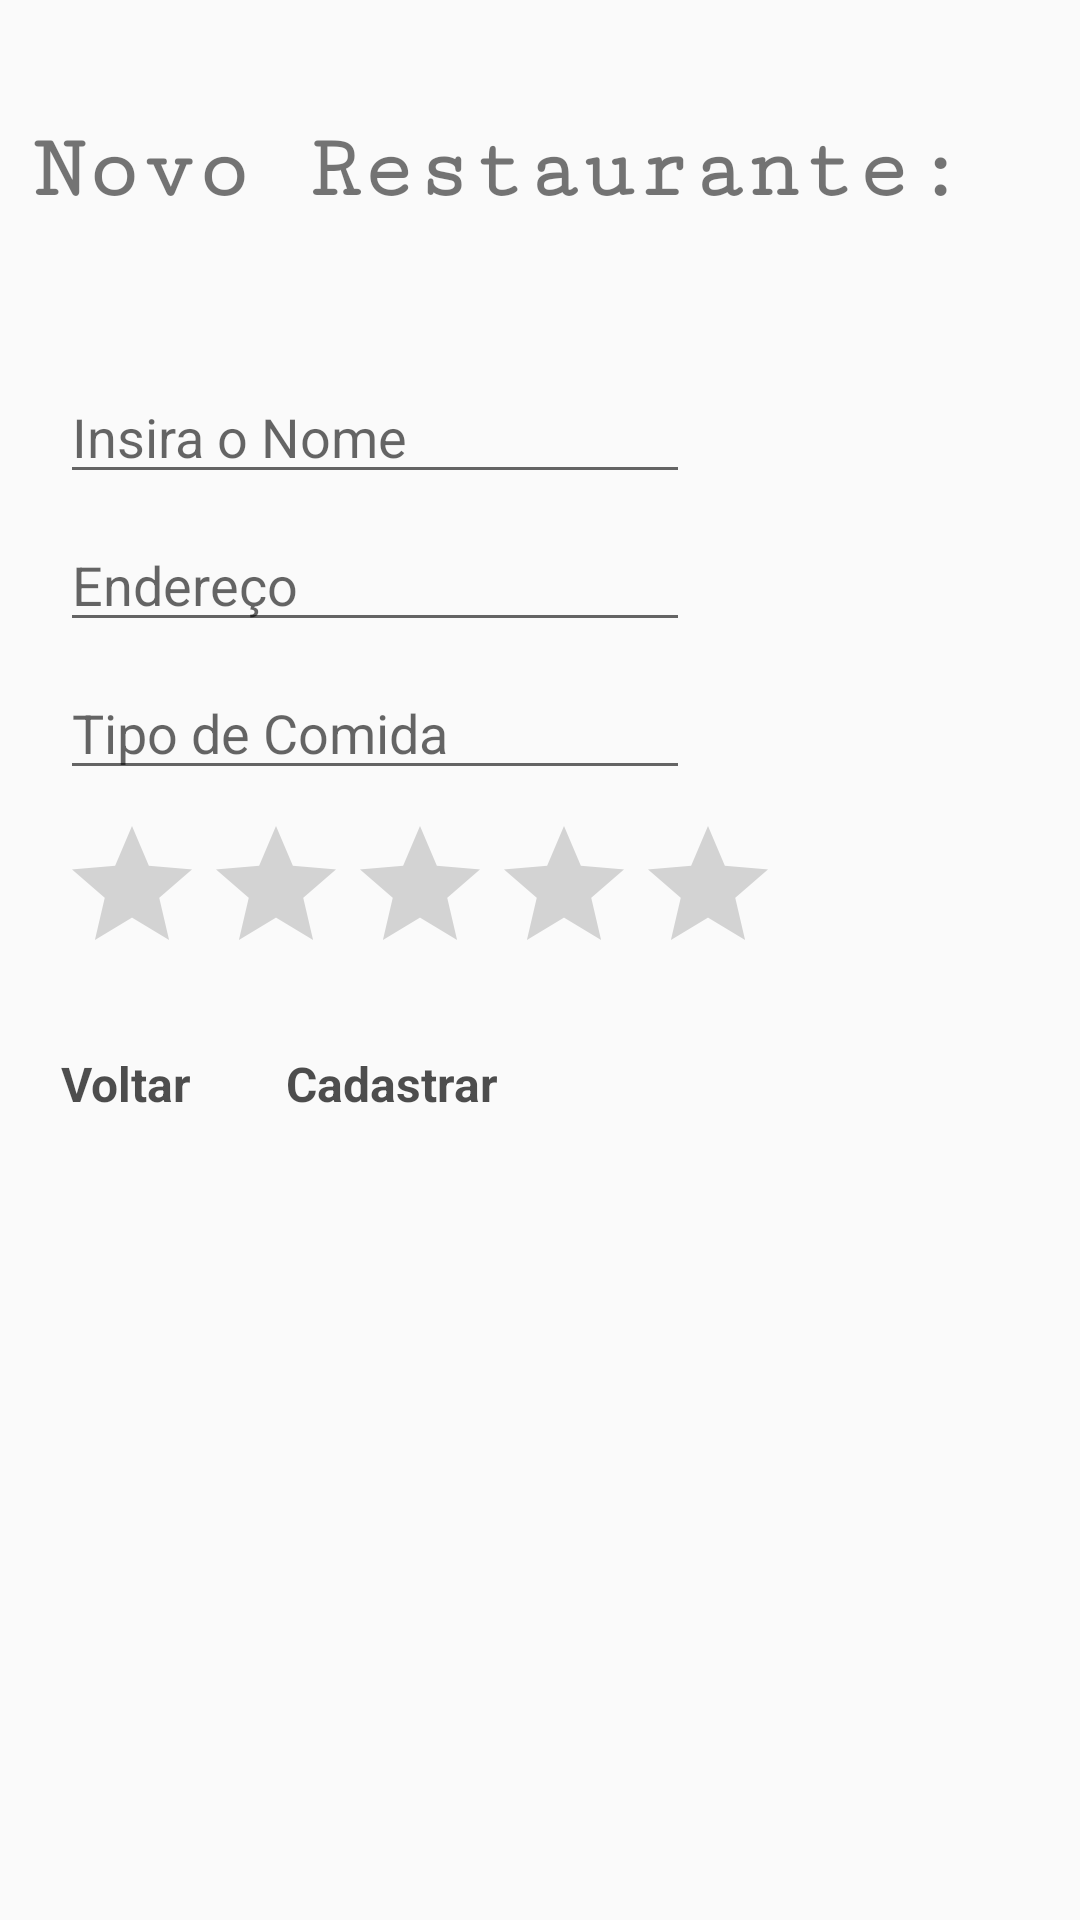

Here is an Android app screen rendered from its layout file. Give the layout XML and the strings, colors and styles it references.
<!-- AndroidManifest.xml: application theme AppTheme -->
<!-- res/layout/activity_cadastrar.xml -->
<?xml version="1.0" encoding="utf-8"?>
<androidx.constraintlayout.widget.ConstraintLayout xmlns:android="http://schemas.android.com/apk/res/android"
    xmlns:app="http://schemas.android.com/apk/res-auto"
    xmlns:tools="http://schemas.android.com/tools"
    android:id="@+id/rootLayout"
    android:background="@drawable/gradient_animation"
    android:layout_width="match_parent"
    android:layout_height="match_parent"
    tools:context=".activities.CadastrarActivity">

    <TextView
        android:id="@+id/textView2"
        android:layout_width="0dp"
        android:layout_height="wrap_content"
        android:layout_marginTop="40dp"
        android:layout_marginEnd="38dp"
        android:layout_marginRight="38dp"
        android:fontFamily="serif-monospace"
        android:text="Novo Restaurante:"
        android:textSize="30sp"
        android:textStyle="bold"
        app:layout_constraintEnd_toEndOf="parent"
        app:layout_constraintTop_toTopOf="parent" />

    <EditText
        android:id="@+id/edtNome"
        android:layout_width="wrap_content"
        android:layout_height="wrap_content"
        android:layout_marginTop="50dp"
        android:ems="10"
        android:hint="Insira o Nome"
        android:inputType="textPersonName"
        app:layout_constraintStart_toStartOf="@+id/guideline3"
        app:layout_constraintTop_toBottomOf="@+id/textView2" />

    <EditText
        android:id="@+id/edtEndereco1"
        android:layout_width="wrap_content"
        android:layout_height="wrap_content"
        android:layout_marginTop="8dp"
        android:ems="10"
        android:hint="Endereço "
        android:inputType="textPersonName"
        app:layout_constraintStart_toStartOf="@+id/guideline3"
        app:layout_constraintTop_toBottomOf="@+id/edtNome" />

    <EditText
        android:id="@+id/edtTipoComida1"
        android:layout_width="wrap_content"
        android:layout_height="wrap_content"
        android:layout_marginTop="8dp"
        android:ems="10"
        android:hint="Tipo de Comida"
        android:inputType="textPersonName"
        app:layout_constraintStart_toStartOf="@+id/guideline3"
        app:layout_constraintTop_toBottomOf="@+id/edtEndereco1" />

    <Button
        android:id="@+id/alterarBtn"
        android:layout_width="wrap_content"
        android:layout_height="wrap_content"
        android:layout_marginStart="32dp"
        android:layout_marginLeft="32dp"
        android:text="Cadastrar"
        app:layout_constraintBaseline_toBaselineOf="@+id/voltarBtn"
        app:layout_constraintStart_toEndOf="@+id/voltarBtn" />

    <Button
        android:id="@+id/voltarBtn"
        android:layout_width="wrap_content"
        android:layout_height="wrap_content"
        android:layout_marginTop="32dp"
        android:text="Voltar"
        app:layout_constraintStart_toStartOf="@+id/guideline3"
        app:layout_constraintTop_toBottomOf="@+id/ratingRestaurante1" />

    <RatingBar
        android:id="@+id/ratingRestaurante1"
        android:layout_width="243dp"
        android:layout_height="47dp"
        android:layout_marginTop="8dp"
        android:background="@color/colorTransparent"
        android:max="5"
        android:stepSize="0.5"
        app:layout_constraintStart_toStartOf="@+id/guideline3"
        app:layout_constraintTop_toBottomOf="@+id/edtTipoComida1" />

    <androidx.constraintlayout.widget.Guideline
        android:id="@+id/guideline3"
        android:layout_width="wrap_content"
        android:layout_height="wrap_content"
        android:orientation="vertical"
        app:layout_constraintGuide_begin="20dp" />
</androidx.constraintlayout.widget.ConstraintLayout>
<!-- resources referenced by this layout -->
<resources>
  <color name="colorTransparent">#00ffffff</color>
  <style name="AppTheme" parent="Theme.AppCompat.Light.NoActionBar">
          
          <item name="colorPrimary">@color/colorPrimary</item>
          <item name="colorPrimaryDark">@color/colorTransparent</item>
          <item name="colorAccent">@color/colorAccent</item>
          <item name="android:buttonStyle">@style/button</item>
      </style>
  <color name="colorPrimary">#f9683a</color>
  <color name="colorAccent">#787837</color>
  <style name="button" parent="@android:style/Widget.Button">
          <item name="android:gravity">center_vertical|center_horizontal</item>
          <item name="android:textColor">#B2000000</item>
          <item name="android:shadowColor">#FFFFFFFF</item>
          <item name="android:shadowDx">0</item>
          <item name="android:shadowDy">-1</item>
          <item name="android:shadowRadius">0.2</item>
          <item name="android:textSize">16dip</item>
          <item name="android:textStyle">bold</item>
          <item name="android:background">@drawable/button</item>
          <item name="android:focusable">true</item>
          <item name="android:clickable">true</item>
      </style>
</resources>
